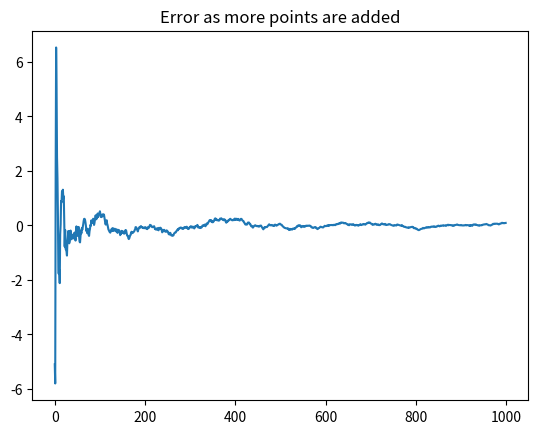

Generate this figure with matplotlib:
import numpy as np
import matplotlib.pyplot as plt


class RLS:
    """Implementation from https://github.com/craig-m-k/Recursive-least-squares"""

    def __init__(self, num_vars, lam, delta=1):
        """
        num_vars: number of variables including constant
        lam: forgetting factor, usually very close to 1.
        """
        self.num_vars = num_vars

        # delta controls the initial state.
        self.A = delta * np.matrix(np.identity(self.num_vars))
        self.w = np.matrix(np.zeros(self.num_vars))
        self.w = self.w.reshape(self.w.shape[1], 1)

        # Variables needed for add_obs
        self.lam_inv = lam ** (-1)
        self.sqrt_lam_inv = np.sqrt(self.lam_inv)

        # A priori error
        self.a_priori_error = 0

        # Count of number of observations added
        self.num_obs = 0

    def add_obs(self, x, t):
        """
        Add the observation x with label t.
        x is a column vector as a numpy matrix
        t is a real scalar
        """
        z = self.lam_inv * self.A * x
        alpha = (1 + (x.T @ z).item()) ** (-1)
        self.a_priori_error = t - (self.w.T @ x).item()
        self.w = self.w + (t - alpha * (x.T @ (self.w + t * z)).item()) * z
        self.A -= alpha * z * z.T
        self.num_obs += 1

    def fit(self, X, y):
        """
        Fit a model to X,y.
        X and y are numpy arrays.
        Individual observations in X should have a prepended 1 for constant coefficient.
        """
        for i in range(len(X)):
            x = np.transpose(np.matrix(X[i]))
            self.add_obs(x, y[i])

    def get_error(self):
        """
        Finds the a priori (instantaneous) error.
        Does not calculate the cumulative effect
        of round-off errors.
        """
        return self.a_priori_error

    def predict(self, x):
        """
        Predict the value of observation x. x should be a numpy matrix (col vector)
        """
        return float(self.w.T * x)

def regression_test():
    # Predicting a quadratic function
    test_size = 1000
    # Test function
    def f(x): return 0.2 * x**2 - 3.8 * x - 5.1
    # Gaussian noise to be added to the quadratic signal
    noise = np.random.randn(test_size)
    # You can play around with other noise (like sinusoidal)
    # noise = [np.sin(2*np.pi*i/13) for i in range(test_size)]
    y = np.array([f(i) for i in range(test_size)])
    noisy_y = y + noise
    lam = 0.98
    LS = RLS(3, lam, 1)
    # Not using the RLS.fit function because I want to remember all the predicted values
    pred_x = []
    pred_y = []
    for i in range(test_size):
        x = np.matrix(np.zeros((1, 3)))
        x[0, 0] = 1
        x[0, 1] = i
        x[0, 2] = i**2
        pred_x.append(i)
        pred_y.append((x @ LS.w).item())
        LS.add_obs(x.T, noisy_y[i])

    print("Predicted equation in the form Ax^2 + Bx + C")
    print(f"A = {LS.w[2, 0]} | Real value = 0.2")
    print(f"B = {LS.w[1, 0]} | Real value = -3.8")
    print(f"C = {LS.w[0, 0]} | Real value = -5.1")
    # plot the predicted values against the non-noisy output
    plt.plot(pred_x, y - pred_y)
    plt.title("Error as more points are added")
    plt.show()

if __name__ == "__main__":
    regression_test()
    # To deal with the output being dimensions in R^3, it seems sufficient to
    # deal with each dimension separately
    # (See https://math.stackexchange.com/q/2688132)